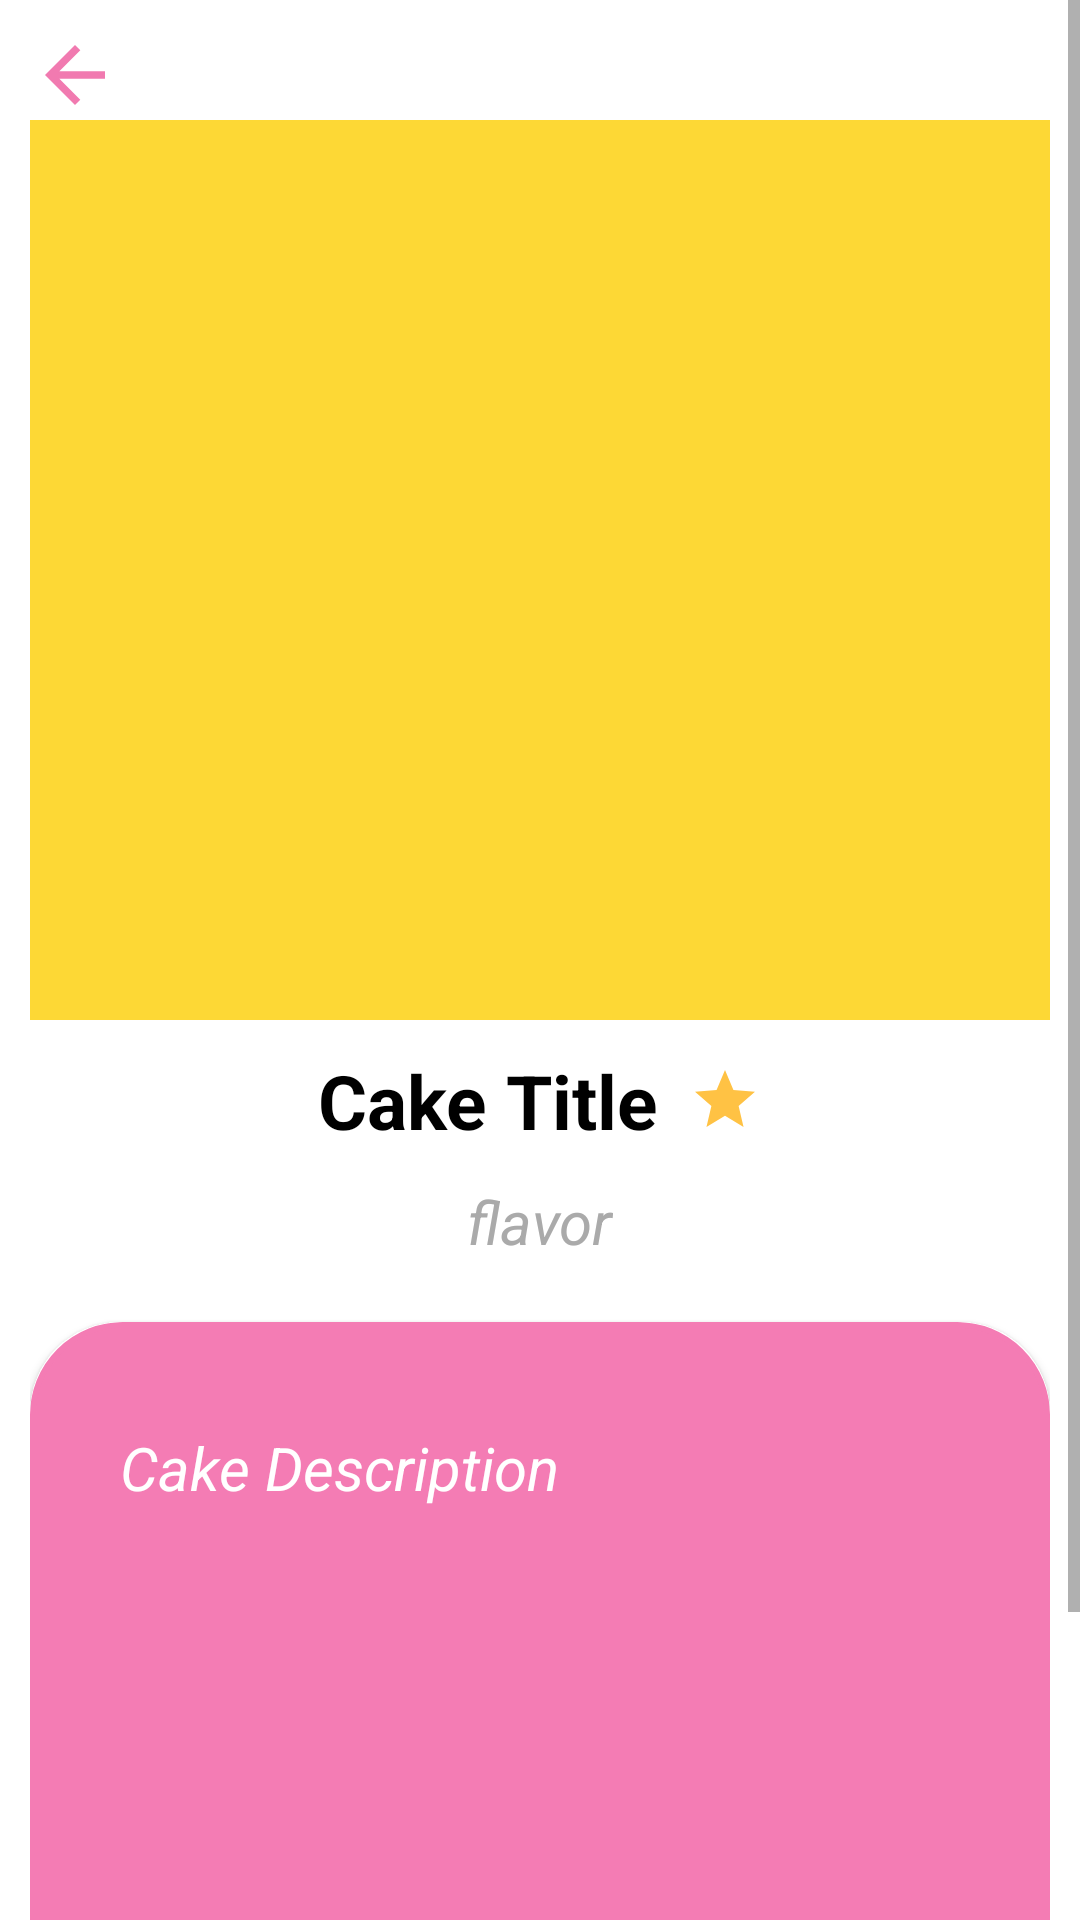

Here is an Android app screen rendered from its layout file. Give the layout XML and the strings, colors and styles it references.
<!-- AndroidManifest.xml: application theme Theme.SejevaCakeBoutique -->
<!-- res/layout/activity_details.xml -->
<?xml version="1.0" encoding="utf-8"?>
<LinearLayout xmlns:android="http://schemas.android.com/apk/res/android"
    xmlns:app="http://schemas.android.com/apk/res-auto"
    xmlns:tools="http://schemas.android.com/tools"
    android:layout_width="match_parent"
    android:layout_height="match_parent"
    android:orientation="vertical"
    tools:context=".activity.DetailsActivity">


    <ScrollView
        android:layout_width="match_parent"
        android:layout_height="match_parent">

        <LinearLayout
            android:layout_width="match_parent"
            android:layout_height="wrap_content"
            android:layout_margin="10dp"
            android:orientation="vertical">

            <LinearLayout
                android:layout_width="match_parent"
                android:layout_height="match_parent"
                android:orientation="vertical">

                <Button
                    android:id="@+id/return_btn"
                    android:layout_width="30dp"
                    android:layout_height="30dp"
                    android:background="@drawable/back_arrow"></Button>

                <ImageView
                    android:id="@+id/tv_img"
                    android:layout_width="match_parent"
                    android:layout_height="300dp"
                    android:src="@color/yellow"

                    />
            </LinearLayout>

            <LinearLayout
                android:layout_width="match_parent"
                android:layout_height="wrap_content"
                android:layout_marginTop="10dp"
                android:gravity="center"
                android:orientation="horizontal">

                <TextView
                    android:id="@+id/tv_name"
                    android:layout_width="wrap_content"
                    android:layout_height="wrap_content"
                    android:text="Cake Title"
                    android:textAlignment="center"
                    android:textColor="@color/black"
                    android:textSize="25sp"
                    android:textStyle="bold" />
                <TextView
                    android:id="@+id/tv_rating"
                    android:layout_width="wrap_content"
                    android:layout_height="wrap_content"
                    android:layout_marginLeft="10dp"
                    android:drawableLeft="@drawable/star_icon"
                    android:textColor="@color/primary"
                    android:textSize="15sp"
                    android:textStyle="bold" />


            </LinearLayout>

            <LinearLayout
                android:layout_width="match_parent"
                android:layout_height="wrap_content"
                android:layout_marginTop="10dp"
                android:gravity="center"
                android:orientation="horizontal">

                <TextView
                    android:id="@+id/tv_flavor"
                    android:layout_width="wrap_content"
                    android:layout_height="match_parent"
                    android:textColor="@android:color/darker_gray"
                    android:text="flavor"
                    android:textSize="20sp"
                    android:textStyle="italic" />
            </LinearLayout>

            <androidx.cardview.widget.CardView
                android:layout_width="match_parent"
                android:layout_height="wrap_content"
                android:layout_marginTop="20dp"
                android:background="@color/primary"
                app:cardCornerRadius="30dp">

                <LinearLayout
                    android:layout_width="match_parent"
                    android:layout_height="260dp"
                    android:layout_gravity="center_horizontal"
                    android:background="@drawable/border"
                    android:backgroundTint="@color/primary"
                    android:orientation="vertical"
                    android:padding="30dp">

                    <TextView
                        android:id="@+id/tv_desc"
                        android:layout_width="match_parent"
                        android:layout_height="wrap_content"
                        android:layout_marginTop="5dp"
                        android:text="Cake Description"
                        android:textColor="@color/white"
                        android:textSize="20sp"
                        android:textStyle="italic" />

                </LinearLayout>

            </androidx.cardview.widget.CardView>

            <LinearLayout
                android:layout_width="match_parent"
                android:layout_height="wrap_content"
                android:gravity="center"
                android:layout_marginTop="8dp"
                android:orientation="horizontal">


                <TextView
                    android:id="@+id/price"
                    android:layout_width="wrap_content"
                    android:layout_height="wrap_content"
                    android:layout_marginLeft="5dp"
                    android:padding="10dp"
                    android:text="Price:"
                    android:textColor="@color/black"
                    android:textSize="25sp"
                    android:textStyle="bold" />


                <TextView
                    android:id="@+id/tv_price"
                    android:layout_width="wrap_content"
                    android:layout_height="wrap_content"
                    android:layout_marginLeft="5dp"

                    android:background="@drawable/border"
                    android:padding="10dp"
                    android:text="$250.00"
                    android:textColor="@color/primary"
                    android:textSize="25sp"
                    android:textStyle="bold" />

            </LinearLayout>
        </LinearLayout>


    </ScrollView>


</LinearLayout>
<!-- resources referenced by this layout -->
<resources>
  <color name="black">#FF000000</color>
  <color name="primary">#f47cb4</color>
  <color name="white">#FFFFFFFF</color>
  <color name="yellow">#FDD835</color>
  <!-- drawable back_arrow (drawable) -->
  <vector android:autoMirrored="true" android:height="24dp"
      android:tint="#F17AB0" android:viewportHeight="24"
      android:viewportWidth="24" android:width="24dp" xmlns:android="http://schemas.android.com/apk/res/android">
      <path android:fillColor="@android:color/white" android:pathData="M20,11H7.83l5.59,-5.59L12,4l-8,8 8,8 1.41,-1.41L7.83,13H20v-2z"/>
  </vector>
  <!-- drawable border (drawable) -->
  <?xml version="1.0" encoding="utf-8"?>
  <shape xmlns:android="http://schemas.android.com/apk/res/android"
      android:shape="rectangle">
  
      <stroke
          android:width="2dp"
          android:color="@color/black_panther" />
  
  
      <corners
          android:radius="30dp"/>
  </shape>
  <!-- drawable star_icon (drawable) -->
  <vector android:height="24dp" android:tint="#FFC244"
      android:viewportHeight="24" android:viewportWidth="24"
      android:width="24dp" xmlns:android="http://schemas.android.com/apk/res/android">
      <path android:fillColor="@android:color/white" android:pathData="M12,17.27L18.18,21l-1.64,-7.03L22,9.24l-7.19,-0.61L12,2 9.19,8.63 2,9.24l5.46,4.73L5.82,21z"/>
  </vector>
  <style name="Theme.SejevaCakeBoutique" parent="Theme.MaterialComponents.DayNight.NoActionBar">
          
  
          <item name="colorPrimary">@color/primary</item>
          <item name="colorPrimaryVariant">@color/primary</item>
          <item name="colorOnPrimary">@color/white</item>
          
          <item name="colorSecondary">@color/teal_200</item>
          <item name="colorSecondaryVariant">@color/teal_700</item>
          <item name="colorOnSecondary">@color/black</item>
          
          <item name="android:statusBarColor">?attr/colorPrimaryVariant</item>
          
      </style>
  <color name="black_panther">#848484</color>
  <color name="teal_200">#FF03DAC5</color>
  <color name="teal_700">#FF018786</color>
</resources>
